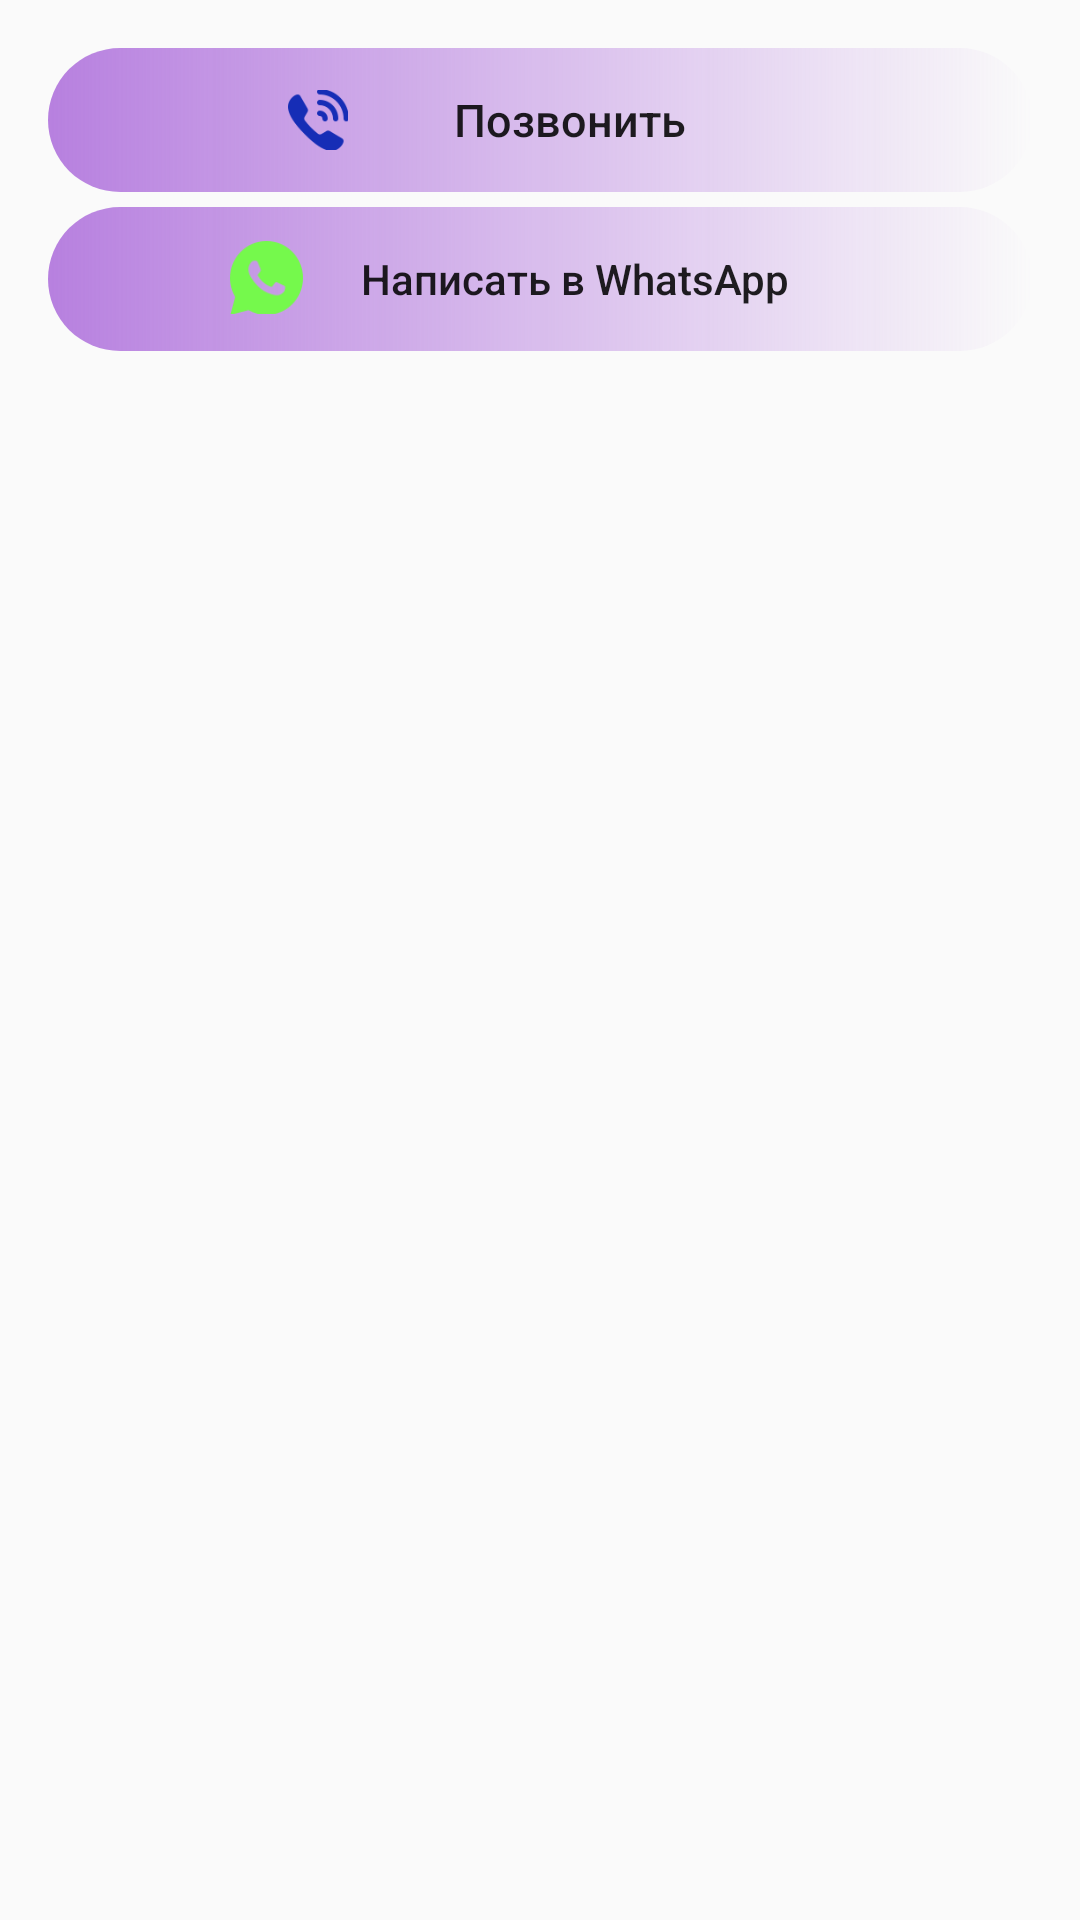

Write the Android layout XML for this screen, with the resource values it uses.
<!-- AndroidManifest.xml: application theme Theme.HomeWorkers2 -->
<!-- res/layout/bottom_sheet_dialog.xml -->
<LinearLayout
    xmlns:android="http://schemas.android.com/apk/res/android"
    android:layout_width="match_parent"
    android:layout_height="wrap_content"
    android:orientation="vertical"
    android:padding="16dp">

    <Button
        android:id="@+id/call_button"
        android:layout_width="match_parent"
        android:layout_height="wrap_content"
        android:drawableStart="@drawable/ic_telephone2"
        android:paddingStart="80dp"
        android:drawablePadding="-80dp"
        android:textSize="15sp"
        android:textStyle="normal"
        android:textAllCaps="false"
        android:text="@string/telephone1"
        android:background="@drawable/button_dialog1"/>

    <Button
        android:id="@+id/whatsapp_button"
        android:layout_width="match_parent"
        android:layout_height="wrap_content"
        android:layout_marginTop="5dp"
        android:drawableStart="@drawable/ic_whatsapp"
        android:paddingStart="60dp"
        android:drawablePadding="-62dp"
        android:textSize="14sp"
        android:textStyle="normal"
        android:textAllCaps="false"
        android:text="@string/telephone2"
        android:background="@drawable/button_dialog1"/>
</LinearLayout>
<!-- resources referenced by this layout -->
<resources>
  <!-- drawable button_dialog1 (drawable) -->
  <shape xmlns:android="http://schemas.android.com/apk/res/android"
      android:shape="rectangle">
      <corners android:radius="50dp"/> 
      <gradient
          android:startColor="@color/violet"
          android:endColor="@color/transparent"
          android:angle="0"/>
  </shape>
  <!-- drawable ic_telephone2 (drawable) -->
  <?xml version="1.0" encoding="utf-8"?>
  <layer-list xmlns:android="http://schemas.android.com/apk/res/android">
      <item android:drawable="@drawable/ringer_volume" android:width="20dp" android:height="20dp" android:gravity="center"/>
  </layer-list>
  <!-- drawable ic_whatsapp (drawable) -->
  <?xml version="1.0" encoding="utf-8"?>
  <layer-list xmlns:android="http://schemas.android.com/apk/res/android">
      <item android:drawable="@drawable/whatsapp" android:width="25dp" android:height="25dp" android:gravity="center"/>
  </layer-list>
  <string name="telephone1">Позвонить</string>
  <string name="telephone2">Написать в WhatsApp</string>
  <style name="Theme.HomeWorkers2" parent="Base.Theme.HomeWorkers2" />
  <color name="violet">#B780DF</color>
  <color name="transparent">#00FFFFFF</color>
  <!-- drawable ringer_volume: png bitmap (drawable, 3038 bytes) -->
  <!-- drawable whatsapp: png bitmap (drawable, 2625 bytes) -->
  <style name="Base.Theme.HomeWorkers2" parent="Theme.AppCompat.Light.NoActionBar">
          
          
      </style>
</resources>
